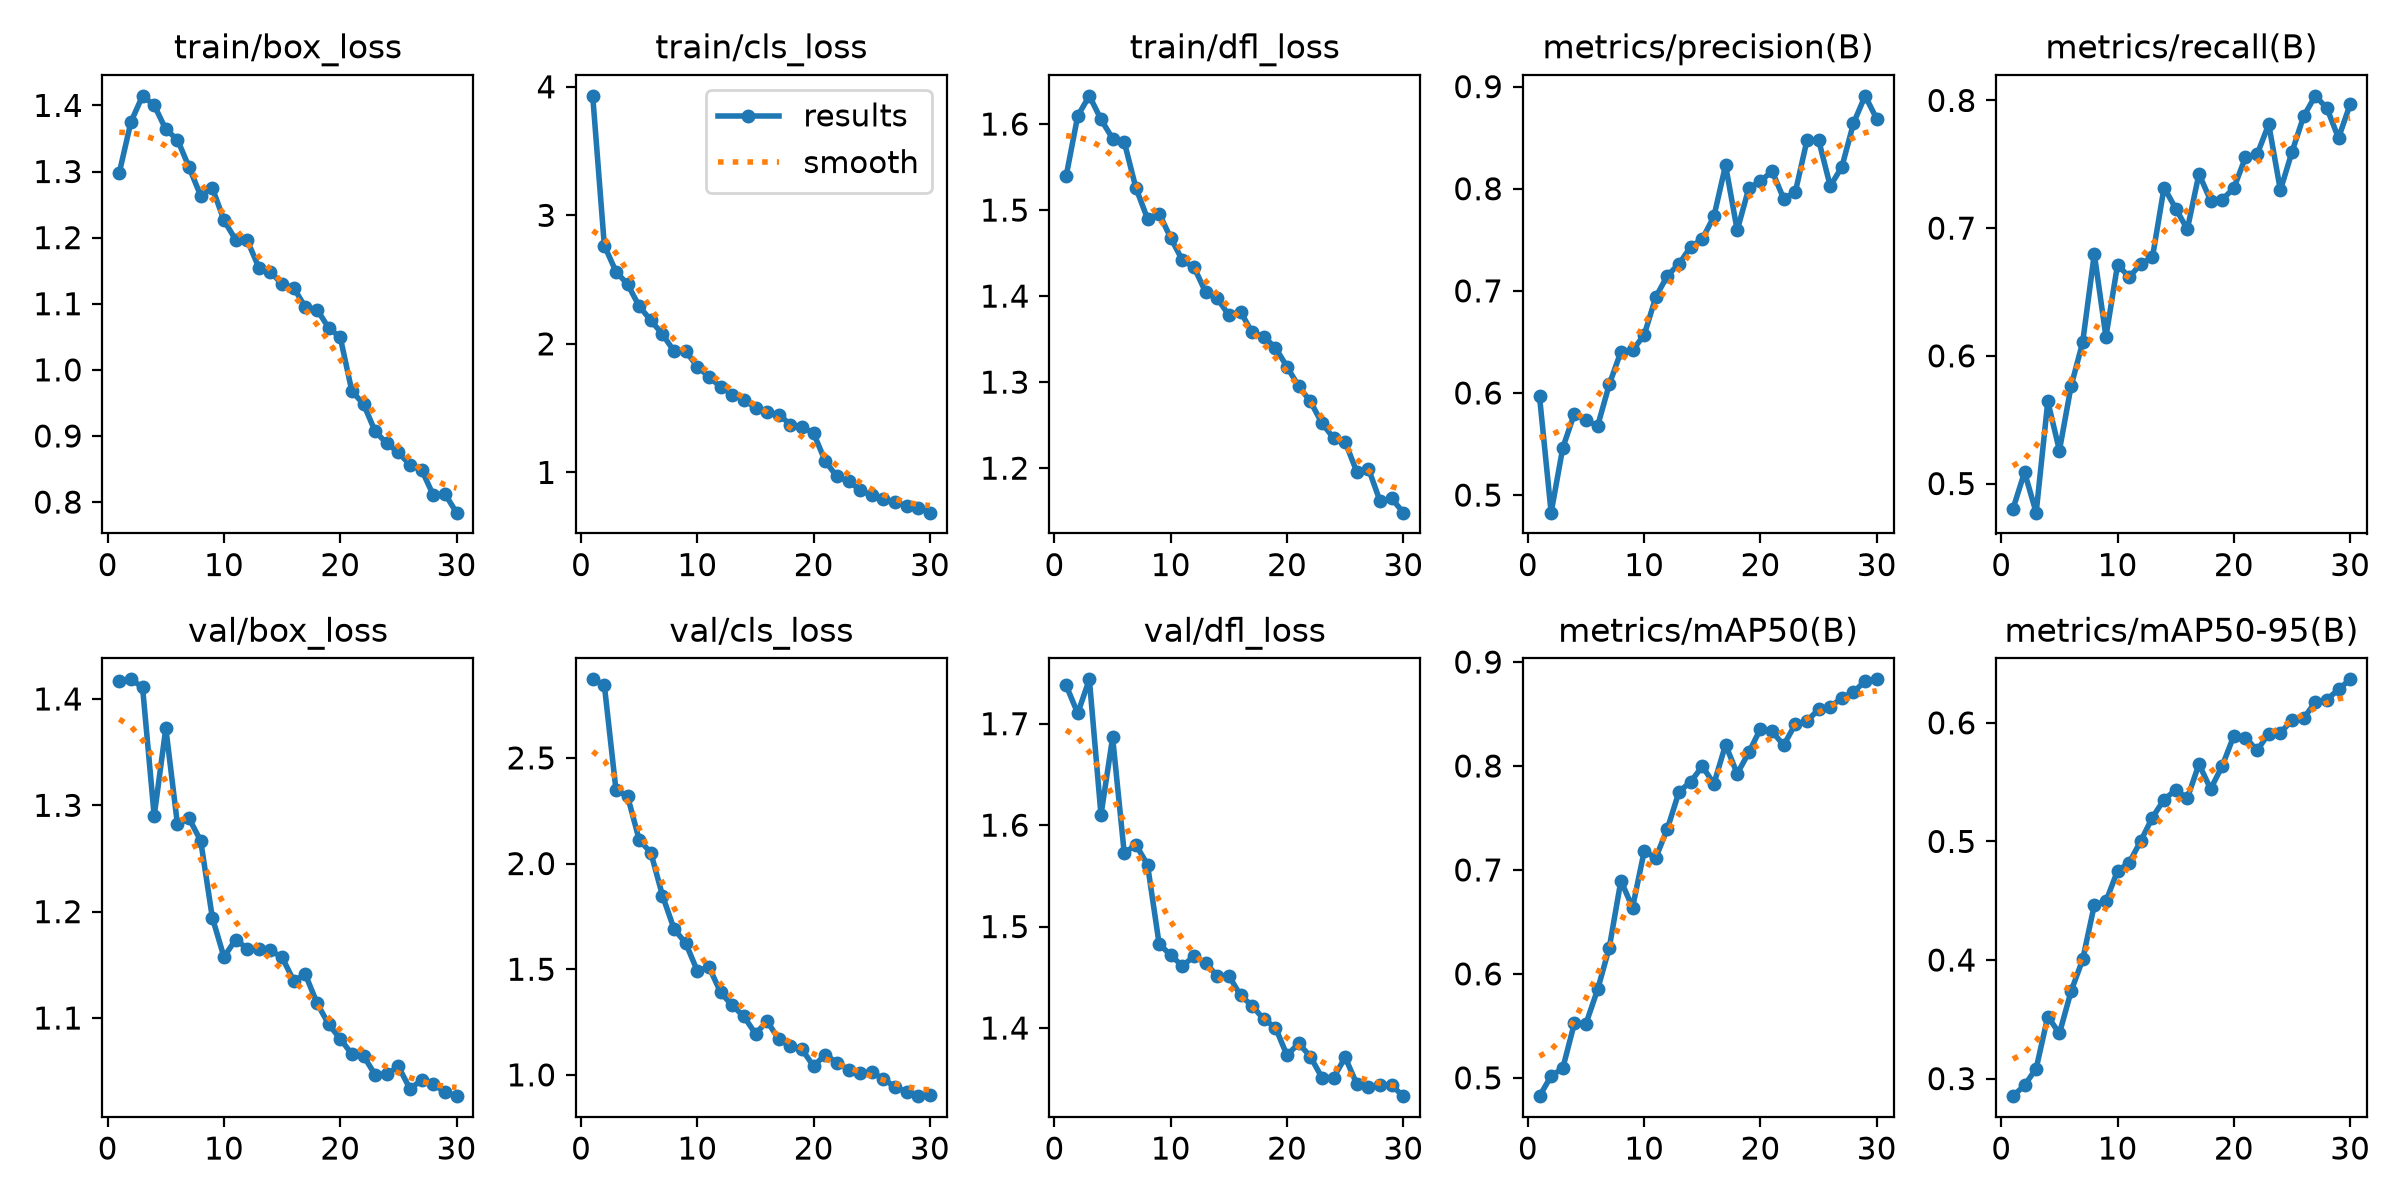

Values plotted in this chart, from the file beside it:
epoch, time, train/box_loss, train/cls_loss, train/dfl_loss, metrics/precision(B), metrics/recall(B), metrics/mAP50(B), metrics/mAP50-95(B), val/box_loss, val/cls_loss, val/dfl_loss, lr/pg0, lr/pg1, lr/pg2
1, 285.7, 1.298, 3.929, 1.539, 0.5968, 0.4799, 0.4824, 0.2852, 1.417, 2.872, 1.738, 0.000208, 0.000208, 0.000208
2, 457.6, 1.375, 2.765, 1.609, 0.4828, 0.5089, 0.5017, 0.2944, 1.418, 2.845, 1.71, 0.0004026, 0.0004026, 0.0004026
3, 628.5, 1.414, 2.562, 1.633, 0.5462, 0.4772, 0.5093, 0.3085, 1.411, 2.348, 1.744, 0.0005834, 0.0005834, 0.0005834
4, 798.6, 1.4, 2.463, 1.605, 0.5798, 0.5644, 0.5525, 0.3523, 1.29, 2.318, 1.61, 0.0005631, 0.0005631, 0.0005631
5, 971.5, 1.364, 2.293, 1.583, 0.5734, 0.5259, 0.5522, 0.3381, 1.373, 2.112, 1.686, 0.0005425, 0.0005425, 0.0005425
6, 1146, 1.348, 2.182, 1.579, 0.5677, 0.5761, 0.5851, 0.3735, 1.282, 2.052, 1.572, 0.0005219, 0.0005219, 0.0005219
7, 1321, 1.306, 2.075, 1.526, 0.6084, 0.6107, 0.6252, 0.4005, 1.288, 1.849, 1.581, 0.0005012, 0.0005012, 0.0005012
8, 1497, 1.263, 1.942, 1.49, 0.6404, 0.6798, 0.6897, 0.4463, 1.267, 1.69, 1.561, 0.0004806, 0.0004806, 0.0004806
9, 1671, 1.275, 1.942, 1.496, 0.6418, 0.6149, 0.6638, 0.4494, 1.194, 1.623, 1.483, 0.00046, 0.00046, 0.00046
10, 1847, 1.226, 1.823, 1.468, 0.6568, 0.6714, 0.7179, 0.4753, 1.157, 1.492, 1.472, 0.0004394, 0.0004394, 0.0004394
11, 2030, 1.197, 1.743, 1.442, 0.6939, 0.6616, 0.7117, 0.482, 1.174, 1.511, 1.461, 0.0004188, 0.0004188, 0.0004188
12, 2211, 1.196, 1.665, 1.434, 0.715, 0.672, 0.7397, 0.5006, 1.165, 1.39, 1.471, 0.0003981, 0.0003981, 0.0003981
13, 2391, 1.155, 1.605, 1.405, 0.7264, 0.6772, 0.7754, 0.5202, 1.164, 1.328, 1.464, 0.0003775, 0.0003775, 0.0003775
14, 2570, 1.148, 1.565, 1.397, 0.7431, 0.7318, 0.7847, 0.5353, 1.163, 1.277, 1.451, 0.0003569, 0.0003569, 0.0003569
15, 2751, 1.129, 1.503, 1.378, 0.7507, 0.7153, 0.7997, 0.5434, 1.157, 1.194, 1.452, 0.0003363, 0.0003363, 0.0003363
16, 2932, 1.124, 1.469, 1.382, 0.773, 0.6991, 0.7829, 0.5364, 1.135, 1.254, 1.432, 0.0003156, 0.0003156, 0.0003156
17, 3113, 1.095, 1.45, 1.358, 0.823, 0.7425, 0.8205, 0.5652, 1.141, 1.169, 1.422, 0.000295, 0.000295, 0.000295
18, 3293, 1.091, 1.372, 1.353, 0.7593, 0.7216, 0.7926, 0.5442, 1.114, 1.135, 1.409, 0.0002744, 0.0002744, 0.0002744
19, 3474, 1.064, 1.354, 1.34, 0.8006, 0.7224, 0.813, 0.5636, 1.094, 1.12, 1.401, 0.0002538, 0.0002538, 0.0002538
20, 3652, 1.049, 1.304, 1.318, 0.8071, 0.7313, 0.8358, 0.5891, 1.08, 1.041, 1.373, 0.0002331, 0.0002331, 0.0002331
21, 3835, 0.9678, 1.086, 1.295, 0.8174, 0.7554, 0.8333, 0.5876, 1.066, 1.096, 1.385, 0.0002125, 0.0002125, 0.0002125
22, 4014, 0.9483, 0.9687, 1.278, 0.7901, 0.7577, 0.8199, 0.5768, 1.064, 1.057, 1.372, 0.0001919, 0.0001919, 0.0001919
23, 4197, 0.907, 0.9325, 1.252, 0.7968, 0.7814, 0.8404, 0.591, 1.047, 1.025, 1.351, 0.0001712, 0.0001712, 0.0001712
24, 4376, 0.8888, 0.8627, 1.235, 0.8473, 0.7297, 0.8431, 0.5916, 1.047, 1.008, 1.351, 0.0001506, 0.0001506, 0.0001506
25, 4552, 0.8751, 0.8211, 1.231, 0.8479, 0.7597, 0.8545, 0.6022, 1.054, 1.013, 1.371, 0.00013, 0.00013, 0.00013
26, 4954, 0.8561, 0.7911, 1.196, 0.8026, 0.7875, 0.8568, 0.6037, 1.033, 0.9796, 1.345, 0.0001094, 0.0001094, 0.0001094
27, 5444, 0.8487, 0.7666, 1.199, 0.8213, 0.8036, 0.8656, 0.6174, 1.042, 0.9435, 1.342, 8.875e-05, 8.875e-05, 8.875e-05
28, 6029, 0.8106, 0.7392, 1.162, 0.864, 0.794, 0.871, 0.6196, 1.038, 0.9178, 1.344, 6.8125e-05, 6.8125e-05, 6.8125e-05
29, 6604, 0.8125, 0.7232, 1.165, 0.891, 0.7706, 0.8817, 0.6282, 1.031, 0.8992, 1.343, 4.75e-05, 4.75e-05, 4.75e-05
30, 7152, 0.784, 0.6868, 1.148, 0.8684, 0.797, 0.8834, 0.6367, 1.027, 0.9033, 1.333, 2.6875e-05, 2.6875e-05, 2.6875e-05
